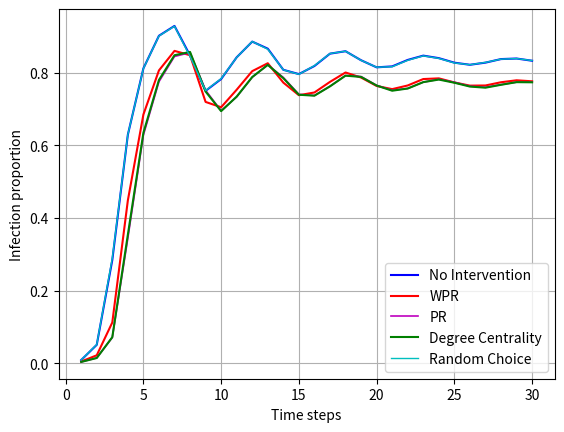

Source code (Python):
import matplotlib.pyplot as plt

ratios = [0.008548249041717837, 0.050516169848535596, 0.2841628521454356, 0.6294667113244762, 0.8123791448029474,
          0.9022805254735589, 0.9294696885117785, 0.8479237840050612, 0.7505675263295002, 0.7830657586245394,
          0.8429332737895873, 0.8862409288824383, 0.8667128130698523, 0.8084633992036024, 0.7966901120166723,
          0.8190018979569053, 0.853028171634848, 0.8597320531427933, 0.8348487216702021, 0.8153310260131741,
          0.8179271333407763, 0.8357180603624725, 0.8476007591827621, 0.8406527483160284, 0.8281507945368612,
          0.8223705853894533, 0.828289233746418, 0.8380998102043095, 0.8396300844776897, 0.8334888913698784]

wpr_ratios = [0.004482899780432437, 0.021675412154367163, 0.11206281865207846, 0.44833538014960367, 0.6851825387964721,
              0.8068266904841651, 0.860663912768412, 0.8487298574671579, 0.7199776710952328, 0.7053150236314242,
              0.7536429608127722, 0.8048520710059172, 0.8266279632317368, 0.773204569982509, 0.7384898217409103,
              0.7460176398347661, 0.7752387332068029, 0.8011008150050241, 0.7871757656953593, 0.7639864537977745,
              0.7552565963306167, 0.7653418183171449, 0.7830404525324699, 0.7849421309218116, 0.7736727326857951,
              0.7648944959249748, 0.7653284209742846, 0.7742108592906851, 0.7796055226824458, 0.7768300398198802]
pr_ratios = [0.003365710245245804, 0.014382047560567154, 0.07053254437869823, 0.3443005470581668, 0.6286286330988798,
             0.7757039187227867, 0.8452644114472851, 0.8558989244910871, 0.7520821703695434, 0.6955185888132187,
             0.7340165978192102, 0.7880346842320718, 0.8220527706449332, 0.787347698262067, 0.7408150050240035,
             0.7376606750772208, 0.7631476312753526, 0.7926433701760262, 0.7898031334896357, 0.7656119980648283,
             0.751983178891742, 0.7571337129247144, 0.7744229838859737, 0.7824197089799412, 0.7742726359272077,
             0.763192289084887, 0.7604264820810539, 0.7676171337129247, 0.7744735960701128, 0.7748301142495627]

degree_centrality_ratios = [0.00336496594842023, 0.014193740463696923, 0.07160135462022255, 0.3537717241635964,
                            0.6347556845670054, 0.7804428566112166, 0.8486874325481002, 0.8577745524915337,
                            0.7485914182576011, 0.6946045923114138, 0.7346373413717391, 0.7885713222433106,
                            0.8221197573592348, 0.7853842432362026, 0.7397811767332813, 0.7371999553421905,
                            0.7629005247292621, 0.7923530944140523, 0.7889583565926092, 0.7651817944996464,
                            0.7508987384168807, 0.756933497078635, 0.7745443042685423, 0.7816486174686464,
                            0.772897175393547, 0.7623132745338841, 0.759225931301403, 0.7671980946001266,
                            0.7744929477875777, 0.7740969818763723]
random_ratios = [0.008653194894123776, 0.05132373190428343, 0.28920695173235084, 0.629891704811879, 0.8120360239663578,
                 0.9017453760559712, 0.9286918983290536, 0.8451185292694726, 0.7514644040043169, 0.7840556734025529,
                 0.842759108332403, 0.8864813367570987, 0.8652458040266459, 0.8083867366305683, 0.7961036061181199,
                 0.8199732053142793, 0.8533571508317517, 0.8597380075173979, 0.8345770533288676, 0.815601950057683,
                 0.8170525845707268, 0.834642551449518, 0.8470060660191284, 0.8400066986714302, 0.827434780990659,
                 0.8225276320196494, 0.8288601094116334, 0.8378653567042537, 0.8395392802649697, 0.8339265379033158]

x = range(1, len(ratios) + 1)

_, ax = plt.subplots()

ax.plot(x, ratios, label='No Intervention', color='b')

ax.plot(x, wpr_ratios, label='WPR', color='r')
#
ax.plot(x, pr_ratios, label='PR', color='m', linewidth=1.2)
ax.plot(x, degree_centrality_ratios, label='Degree Centrality', color='g')

ax.plot(x, random_ratios, label='Random Choice', color='c', linewidth=1)

ax.legend()
ax.set_xlabel("Time steps")
ax.set_ylabel("Infection proportion")
plt.grid(True)
plt.savefig('./plot_big_alpha_3_r.png', dpi=300)
plt.show()
